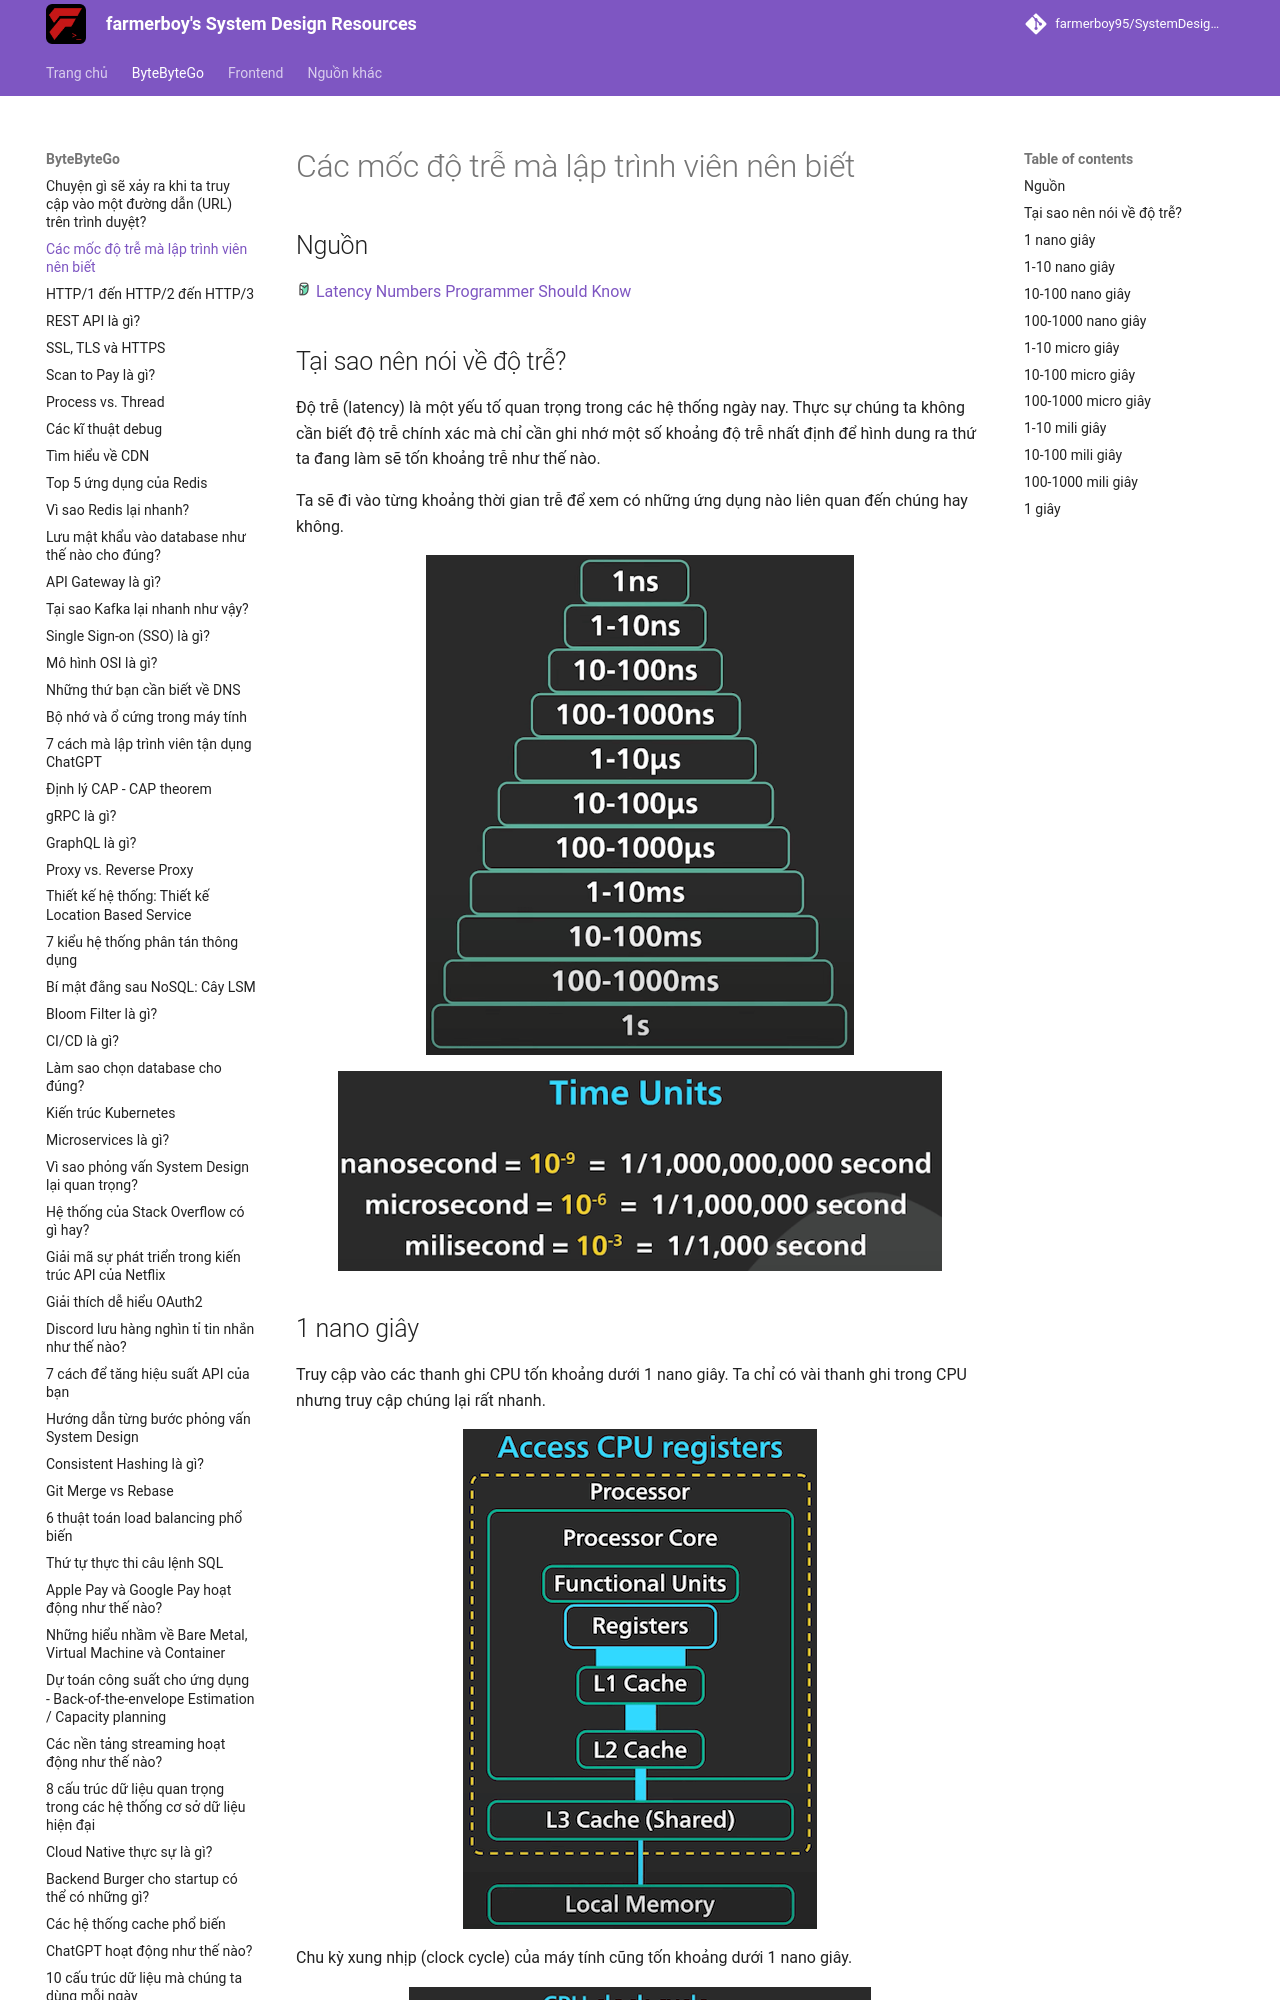

repository: farmerboy95/SystemDesignResources · page: ByteByteGo/latency-numbers/index.html · generator: mkdocs

# Các mốc độ trễ mà lập trình viên nên biết

## Nguồn

<img src="../../assets/images/bytebytego.png" width="16" height="16"/> [Latency Numbers Programmer Should Know](https://www.youtube.com/watch?v=FqR5vESuKe0)

## Tại sao nên nói về độ trễ?

Độ trễ (latency) là một yếu tố quan trọng trong các hệ thống ngày nay. Thực sự chúng ta không cần biết độ trễ chính xác mà chỉ cần ghi nhớ một số khoảng độ trễ nhất định để hình dung ra thứ ta đang làm sẽ tốn khoảng trễ như thế nào.

Ta sẽ đi vào từng khoảng thời gian trễ để xem có những ứng dụng nào liên quan đến chúng hay không.

![](../assets/ByteByteGo/latency-numbers/figure1.png){:class="centered-img h-500"}

![](../assets/ByteByteGo/latency-numbers/figure2.png){:class="centered-img h-200"}
